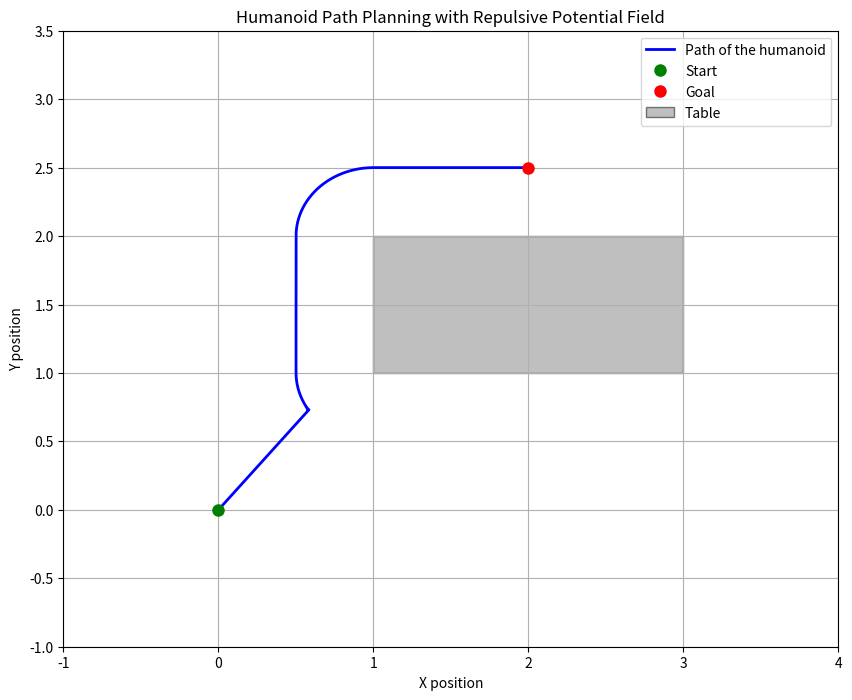

Source code (Python):
from typing import List, Tuple

import matplotlib.pyplot as plt
import numpy as np


class APF:
    def __init__(
        self,
        table_bounds: List[float],
        k_att: float = 1.0,
        k_rep: float = 100.0,
        Q_star: float = 0.5,
        dt: float = 0.02,
        max_iters: int = 10000,
        epsilon: float = 0.01,
        damping_coefficient: float = 10.0,
    ) -> None:
        # Table boundaries (rectangle)
        self.x1, self.y1, self.x2, self.y2 = table_bounds

        # Parameters
        self.k_att = k_att
        self.k_rep = k_rep
        self.Q_star = Q_star
        self.dt = dt
        self.max_iters = max_iters
        self.epsilon = epsilon
        self.damping_coefficient = damping_coefficient

    def compute_attractive_force(self, x: float, y: float) -> Tuple[float, float]:
        """Compute the attractive force towards the goal."""
        F_att_x = -self.k_att * (x - self.x_goal)
        F_att_y = -self.k_att * (y - self.y_goal)
        return F_att_x, F_att_y

    def compute_distance_and_gradient(
        self, x: float, y: float
    ) -> Tuple[float, float, float]:
        """Compute the minimal distance to the rectangle and its gradient."""
        # Closest point on the rectangle to the point (x, y)
        x_closest = np.clip(x, self.x1, self.x2)
        y_closest = np.clip(y, self.y1, self.y2)

        dx = x - x_closest
        dy = y - y_closest
        Q = np.hypot(dx, dy)

        if Q != 0:
            grad_Q_x = dx / Q
            grad_Q_y = dy / Q
        else:
            # Inside the rectangle; find the closest edge
            distances = [
                (x - self.x1, (1, 0)),  # Left edge
                (self.x2 - x, (-1, 0)),  # Right edge
                (y - self.y1, (0, 1)),  # Bottom edge
                (self.y2 - y, (0, -1)),  # Top edge
            ]
            Q, (grad_Q_x, grad_Q_y) = min((abs(d), g) for d, g in distances)

        return Q, grad_Q_x, grad_Q_y

    def compute_repulsive_force(self, x: float, y: float) -> Tuple[float, float]:
        """Compute the repulsive force from the table."""
        Q, grad_Q_x, grad_Q_y = self.compute_distance_and_gradient(x, y)
        if Q > self.Q_star:
            F_rep_x, F_rep_y = 0.0, 0.0
        else:
            factor = self.k_rep * (1.0 / Q - 1.0 / self.Q_star) / (Q**2)
            F_rep_x = factor * grad_Q_x
            F_rep_y = factor * grad_Q_y

        return F_rep_x, F_rep_y

    def plan_path(
        self, x_start: float, y_start: float, x_goal: float, y_goal: float
    ) -> None:
        """Plan the path using APF."""
        # Start and goal positions
        self.x_start = x_start
        self.y_start = y_start
        self.x_goal = x_goal
        self.y_goal = y_goal

        # Initialize position and velocity
        self.x = x_start
        self.y = y_start
        self.vx = 0.0
        self.vy = 0.0
        self.path: List[Tuple[float, float]] = [(self.x, self.y)]
        self.velocities: List[Tuple[float, float]] = [(self.vx, self.vy)]

        for i in range(self.max_iters):
            # Compute forces
            F_att_x, F_att_y = self.compute_attractive_force(self.x, self.y)
            F_rep_x, F_rep_y = self.compute_repulsive_force(self.x, self.y)

            # Total force with damping
            F_total_x = F_att_x + F_rep_x - self.damping_coefficient * self.vx
            F_total_y = F_att_y + F_rep_y - self.damping_coefficient * self.vy

            # Update velocity
            self.vx += F_total_x * self.dt
            self.vy += F_total_y * self.dt
            self.velocities.append((self.vx, self.vy))

            # Update position
            self.x += self.vx * self.dt
            self.y += self.vy * self.dt
            self.path.append((self.x, self.y))

            # Check for convergence
            if np.hypot(self.x - self.x_goal, self.y - self.y_goal) < self.epsilon:
                print(f"Converged in {i+1} iterations.")
                break
        else:
            print("Did not converge within the maximum number of iterations.")


def plot_apf(apf: APF) -> None:
    """Plot the path and the repulsive potential field as a heatmap."""
    # Plotting
    plt.figure(figsize=(10, 8))

    path = np.array(apf.path)
    path_x = path[:, 0]
    path_y = path[:, 1]

    x_min = min(apf.x_start, apf.x_goal, apf.x1) - 1
    x_max = max(apf.x_start, apf.x_goal, apf.x2) + 1
    y_min = min(apf.y_start, apf.y_goal, apf.y1) - 1
    y_max = max(apf.y_start, apf.y_goal, apf.y2) + 1

    # Plot the path
    plt.plot(path_x, path_y, "b-", linewidth=2, label="Path of the humanoid")
    plt.plot(apf.x_start, apf.y_start, "go", markersize=8, label="Start")
    plt.plot(apf.x_goal, apf.y_goal, "ro", markersize=8, label="Goal")

    # Plot table as a rectangle
    table = plt.Rectangle(
        (apf.x1, apf.y1),
        apf.x2 - apf.x1,
        apf.y2 - apf.y1,
        fc="gray",
        ec="black",
        alpha=0.5,
        label="Table",
    )
    plt.gca().add_patch(table)

    # Setting plot limits
    plt.xlim(x_min, x_max)
    plt.ylim(y_min, y_max)

    plt.xlabel("X position")
    plt.ylabel("Y position")
    plt.title("Humanoid Path Planning with Repulsive Potential Field")
    plt.legend()
    plt.grid(True)
    plt.show()


# Table boundaries (rectangle)
table_bounds = [1.0, 1.0, 3.0, 2.0]  # (x1, y1, x2, y2)

# Start and goal positions
x_start, y_start = 0.0, 0.0
x_goal, y_goal = 2.0, 2.5

# Create an instance of APF
apf = APF(table_bounds)

# Plan the path
apf.plan_path(x_start, y_start, x_goal, y_goal)

# Plot the results
plot_apf(apf)
